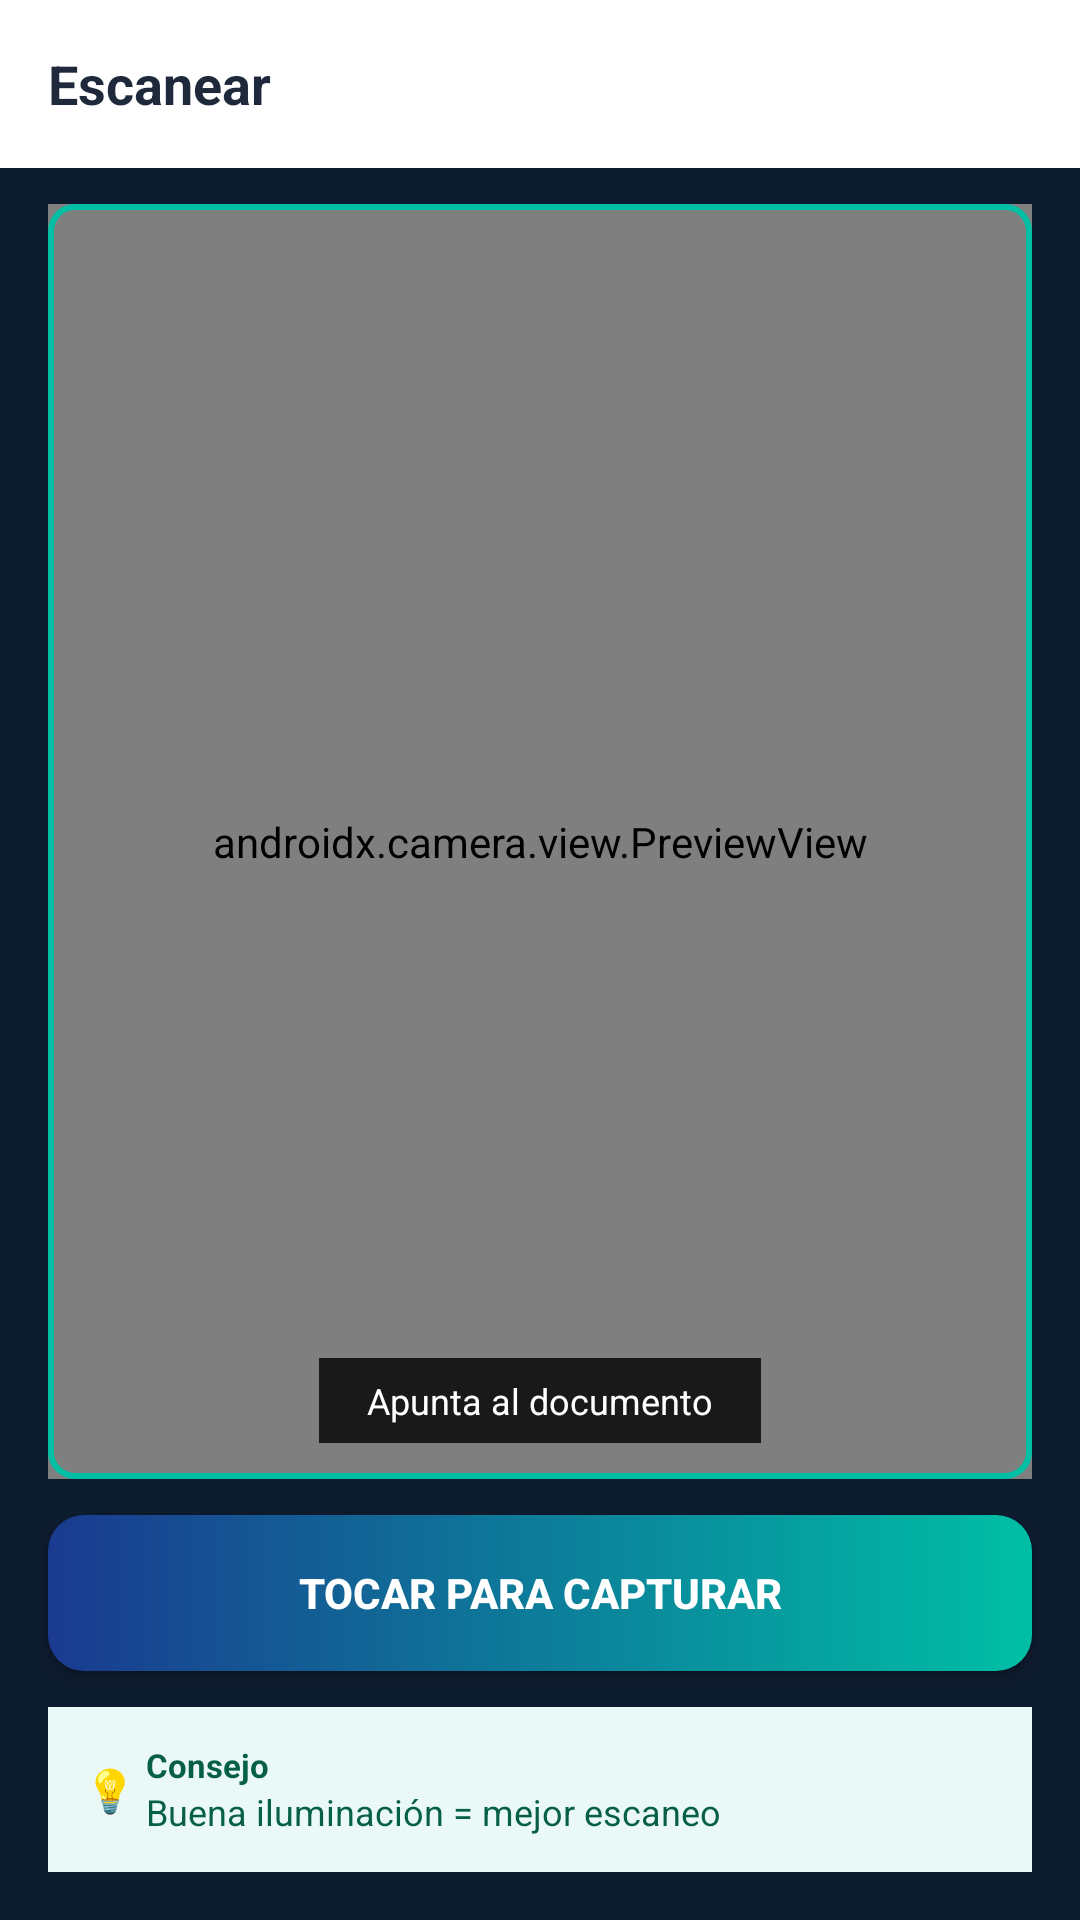

Here is an Android app screen rendered from its layout file. Give the layout XML and the strings, colors and styles it references.
<!-- AndroidManifest.xml: application theme Theme.Beevera -->
<!-- res/layout/fragment_scan.xml -->
<?xml version="1.0" encoding="utf-8"?>
<LinearLayout xmlns:android="http://schemas.android.com/apk/res/android"
    android:layout_width="match_parent"
    android:layout_height="match_parent"
    android:orientation="vertical"
    android:background="#0D1B2E">

    
    <LinearLayout
        android:layout_width="match_parent"
        android:layout_height="56dp"
        android:background="#FFFFFF"
        android:orientation="horizontal"
        android:gravity="center_vertical"
        android:paddingHorizontal="16dp">

        <TextView
            android:layout_width="0dp"
            android:layout_height="wrap_content"
            android:layout_weight="1"
            android:text="Escanear"
            android:textSize="18sp"
            android:textStyle="bold"
            android:textColor="#1E293B" />

        
        <TextView
            android:id="@+id/tvPaginasContador"
            android:layout_width="wrap_content"
            android:layout_height="wrap_content"
            android:text=""
            android:textSize="13sp"
            android:textColor="#1A3A8F"
            android:textStyle="bold"
            android:visibility="gone" />
    </LinearLayout>

    
    <FrameLayout
        android:layout_width="match_parent"
        android:layout_height="0dp"
        android:layout_weight="1"
        android:layout_marginHorizontal="16dp"
        android:layout_marginTop="12dp"
        android:layout_marginBottom="12dp">

        <androidx.camera.view.PreviewView
            android:id="@+id/cameraPreview"
            android:layout_width="match_parent"
            android:layout_height="match_parent" />

        <View
            android:layout_width="match_parent"
            android:layout_height="match_parent"
            android:background="@drawable/scan_frame_corners" />

        
        <TextView
            android:id="@+id/tvDeteccion"
            android:layout_width="wrap_content"
            android:layout_height="wrap_content"
            android:layout_gravity="bottom|center_horizontal"
            android:layout_marginBottom="12dp"
            android:background="#CC000000"
            android:paddingHorizontal="16dp"
            android:paddingVertical="6dp"
            android:text="Apunta al documento"
            android:textColor="#FFFFFF"
            android:textSize="12sp"
            android:visibility="visible" />

    </FrameLayout>

    
    <Button
        android:id="@+id/btnCapture"
        android:layout_width="match_parent"
        android:layout_height="52dp"
        android:layout_marginHorizontal="16dp"
        android:layout_marginBottom="12dp"
        android:text="TOCAR PARA CAPTURAR"
        android:background="@drawable/bg_btn_scan"
        android:textColor="#FFFFFF"
        android:textStyle="bold"
        android:textSize="14sp" />

    
    <LinearLayout
        android:layout_width="match_parent"
        android:layout_height="wrap_content"
        android:background="#EBF9F6"
        android:padding="12dp"
        android:layout_marginHorizontal="16dp"
        android:layout_marginBottom="16dp"
        android:orientation="horizontal"
        android:gravity="center_vertical">

        <TextView
            android:layout_width="wrap_content"
            android:layout_height="wrap_content"
            android:text="💡 "
            android:textSize="14sp" />

        <LinearLayout
            android:layout_width="wrap_content"
            android:layout_height="wrap_content"
            android:orientation="vertical">

            <TextView
                android:layout_width="wrap_content"
                android:layout_height="wrap_content"
                android:text="Consejo"
                android:textColor="#065F46"
                android:textSize="11sp"
                android:textStyle="bold" />

            <TextView
                android:layout_width="wrap_content"
                android:layout_height="wrap_content"
                android:text="Buena iluminación = mejor escaneo"
                android:textColor="#065F46"
                android:textSize="12sp" />
        </LinearLayout>
    </LinearLayout>

</LinearLayout>
<!-- resources referenced by this layout -->
<resources>
  <!-- drawable bg_btn_scan (drawable) -->
  <?xml version="1.0" encoding="utf-8"?>
  <shape xmlns:android="http://schemas.android.com/apk/res/android"
      android:shape="rectangle">
      <gradient
          android:startColor="#1A3A8F"
          android:endColor="#00BFA5"
          android:angle="0" />
      <corners android:radius="12dp" />
  </shape>
  <!-- drawable scan_frame_corners (drawable) -->
  <?xml version="1.0" encoding="utf-8"?>
  <shape xmlns:android="http://schemas.android.com/apk/res/android"
      android:shape="rectangle">
      <solid android:color="#00000000" />
      <stroke android:width="2dp" android:color="#00BFA5" />
      <corners android:radius="8dp" />
  </shape>
  <style name="Theme.Beevera" parent="Base.Theme.Beevera" />
  <style name="Base.Theme.Beevera" parent="Theme.Material3.DayNight.NoActionBar">
          
          
      </style>
</resources>
